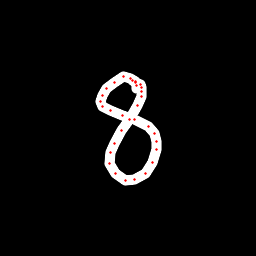

Source data for this figure (header and first rows):
x, y, hover, eod
136.9, 88.63, 0.0, 0.0
136.9, 85.26, 0.0, 0.0
135.3, 81.97, 0.0, 0.0
130.9, 78.24, 0.0, 0.0
123.4, 76.9, 0.0, 0.0
114.2, 82.01, 0.0, 0.0
106.4, 88.41, 0.0, 0.0
102, 95.37, 0.0, 0.0
100.8, 101.4, 0.0, 0.0
102.4, 106.4, 0.0, 0.0
110.7, 110.9, 0.0, 0.0
122.7, 115.1, 0.0, 0.0
134.8, 119.2, 0.0, 0.0
148.2, 126.8, 0.0, 0.0
154.4, 133.9, 0.0, 0.0
156.8, 141.5, 0.0, 0.0
157, 149.7, 0.0, 0.0
152.6, 162.8, 0.0, 0.0
145.1, 173.7, 0.0, 0.0
134.8, 179.8, 0.0, 0.0
125.2, 180.1, 0.0, 0.0
115.3, 173.4, 0.0, 0.0
109.9, 163.4, 0.0, 0.0
110.2, 152.2, 0.0, 0.0
114.1, 143.3, 0.0, 0.0
121.9, 130.9, 0.0, 0.0
129.8, 119.4, 0.0, 0.0
137.8, 105.6, 0.0, 0.0
141.2, 96.91, 0.0, 0.0
142, 91.64, 0.0, 0.0
141.1, 87.62, 0.0, 0.0
140, 84.78, 0.0, 0.0
135.8, 82.58, 0.0, 0.0
132.1, 80.19, 0.0, 1.0
